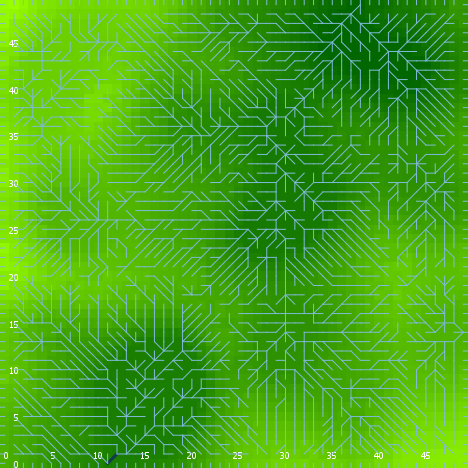

The file beside this chart, header and first rows:
export-world data (NetLogo 6.0.4)
land_05_withInitialEcologicalCommunity.n…
06/24/2020 22:54:50:084 +0100
RANDOM STATE
0 0 -1727483681 121 0.9011432236512715 f…
GLOBALS
min-pxcor, max-pxcor, min-pycor, max-pycor, perspective, subject, nextIndex, directed-links, ticks, display-mode, ecol_brushfrequencyinflection, ecol_brushfrequencyrate, ecol_grassfrequencyinflection, ecol_grassfrequencyrate, ecol_woodfrequencyinflection, ecol_woodfrequencyrate, elevationdistribution, elev_algorithm-style, elev_featureanglerange, elev_inversioniterations, elev_noise, elev_numdepressions, elev_numprotuberances, elev_numranges
0, 49, 0, 49, 0, nobody, 2600, "UNDIRECTED", -1, "elevation (m)", 0.7721, 0.01702, 0.2566, 0.1442, 27.75, 0.03747, [11.424235996039684 34.28911401651719 53…, "C#", 6.103, 1.732, 1.622, 5, 1, 47
TURTLES
who, color, heading, xcor, ycor, shape, label, label-color, breed, hidden?, size, pen-size, pen-mode, numpoints
0, 15, 39, 24, 5, "default", "", 9.9, {breed flowholders}, true, 1, 1, "up", 
1, 15, 321, 13, 19, "default", "", 9.9, {breed flowholders}, true, 1, 1, "up", 
2, 125, 347, 9, 23, "default", "", 9.9, {breed flowholders}, true, 1, 1, "up", 
3, 75, 79, 27, 39, "default", "", 9.9, {breed flowholders}, true, 1, 1, "up", 
4, 85, 147, 29, 18, "default", "", 9.9, {breed flowholders}, true, 1, 1, "up", 
5, 5, 47, 25, 27, "default", "", 9.9, {breed flowholders}, true, 1, 1, "up", 
6, 5, 306, 36, 17, "default", "", 9.9, {breed flowholders}, true, 1, 1, "up", 
7, 135, 287, 40, 24, "default", "", 9.9, {breed flowholders}, true, 1, 1, "up", 
8, 25, 212, 45, 48, "default", "", 9.9, {breed flowholders}, true, 1, 1, "up", 
9, 55, 325, 28, 12, "default", "", 9.9, {breed flowholders}, true, 1, 1, "up", 
10, 125, 335, 6, 12, "default", "", 9.9, {breed flowholders}, true, 1, 1, "up", 
11, 45, 277, 2, 24, "default", "", 9.9, {breed flowholders}, true, 1, 1, "up", 
12, 135, 215, 8, 18, "default", "", 9.9, {breed flowholders}, true, 1, 1, "up", 
13, 45, 134, 30, 5, "default", "", 9.9, {breed flowholders}, true, 1, 1, "up", 
14, 75, 81, 6, 1, "default", "", 9.9, {breed flowholders}, true, 1, 1, "up", 
15, 105, 44, 10, 32, "default", "", 9.9, {breed flowholders}, true, 1, 1, "up", 
16, 55, 284, 31, 19, "default", "", 9.9, {breed flowholders}, true, 1, 1, "up", 
17, 15, 102, 45, 45, "default", "", 9.9, {breed flowholders}, true, 1, 1, "up", 
18, 25, 75, 46, 23, "default", "", 9.9, {breed flowholders}, true, 1, 1, "up", 
19, 45, 197, 26, 31, "default", "", 9.9, {breed flowholders}, true, 1, 1, "up", 
20, 115, 115, 47, 30, "default", "", 9.9, {breed flowholders}, true, 1, 1, "up", 
21, 25, 225, 12, 15, "default", "", 9.9, {breed flowholders}, true, 1, 1, "up", 
22, 45, 0, 30, 7, "default", "", 9.9, {breed flowholders}, true, 1, 1, "up", 
23, 5, 80, 47, 22, "default", "", 9.9, {breed flowholders}, true, 1, 1, "up", 
24, 105, 82, 18, 24, "default", "", 9.9, {breed flowholders}, true, 1, 1, "up", 
25, 135, 217, 5, 8, "default", "", 9.9, {breed flowholders}, true, 1, 1, "up", 
26, 15, 69, 33, 27, "default", "", 9.9, {breed flowholders}, true, 1, 1, "up", 
27, 45, 312, 40, 22, "default", "", 9.9, {breed flowholders}, true, 1, 1, "up", 
28, 65, 200, 32, 18, "default", "", 9.9, {breed flowholders}, true, 1, 1, "up", 
29, 15, 285, 12, 12, "default", "", 9.9, {breed flowholders}, true, 1, 1, "up", 
30, 65, 244, 23, 17, "default", "", 9.9, {breed flowholders}, true, 1, 1, "up", 
31, 45, 119, 16, 15, "default", "", 9.9, {breed flowholders}, true, 1, 1, "up", 
32, 65, 300, 21, 24, "default", "", 9.9, {breed flowholders}, true, 1, 1, "up", 
33, 95, 305, 30, 40, "default", "", 9.9, {breed flowholders}, true, 1, 1, "up", 
34, 25, 278, 40, 48, "default", "", 9.9, {breed flowholders}, true, 1, 1, "up", 
35, 55, 190, 23, 42, "default", "", 9.9, {breed flowholders}, true, 1, 1, "up", 
36, 85, 176, 9, 26, "default", "", 9.9, {breed flowholders}, true, 1, 1, "up", 
37, 65, 301, 37, 31, "default", "", 9.9, {breed flowholders}, true, 1, 1, "up", 
38, 105, 289, 20, 36, "default", "", 9.9, {breed flowholders}, true, 1, 1, "up", 
39, 25, 38, 1, 22, "default", "", 9.9, {breed flowholders}, true, 1, 1, "up", 
40, 85, 35, 47, 19, "default", "", 9.9, {breed flowholders}, true, 1, 1, "up", 
41, 15, 201, 26, 36, "default", "", 9.9, {breed flowholders}, true, 1, 1, "up", 
42, 75, 10, 16, 42, "default", "", 9.9, {breed flowholders}, true, 1, 1, "up", 
43, 65, 126, 36, 36, "default", "", 9.9, {breed flowholders}, true, 1, 1, "up", 
44, 5, 217, 24, 29, "default", "", 9.9, {breed flowholders}, true, 1, 1, "up", 
45, 75, 167, 47, 16, "default", "", 9.9, {breed flowholders}, true, 1, 1, "up", 
46, 115, 277, 33, 18, "default", "", 9.9, {breed flowholders}, true, 1, 1, "up", 
47, 95, 52, 48, 25, "default", "", 9.9, {breed flowholders}, true, 1, 1, "up", 
48, 135, 24, 35, 45, "default", "", 9.9, {breed flowholders}, true, 1, 1, "up", 
49, 125, 213, 24, 32, "default", "", 9.9, {breed flowholders}, true, 1, 1, "up", 
50, 35, 98, 45, 40, "default", "", 9.9, {breed flowholders}, true, 1, 1, "up", 
... 11,724 more rows
